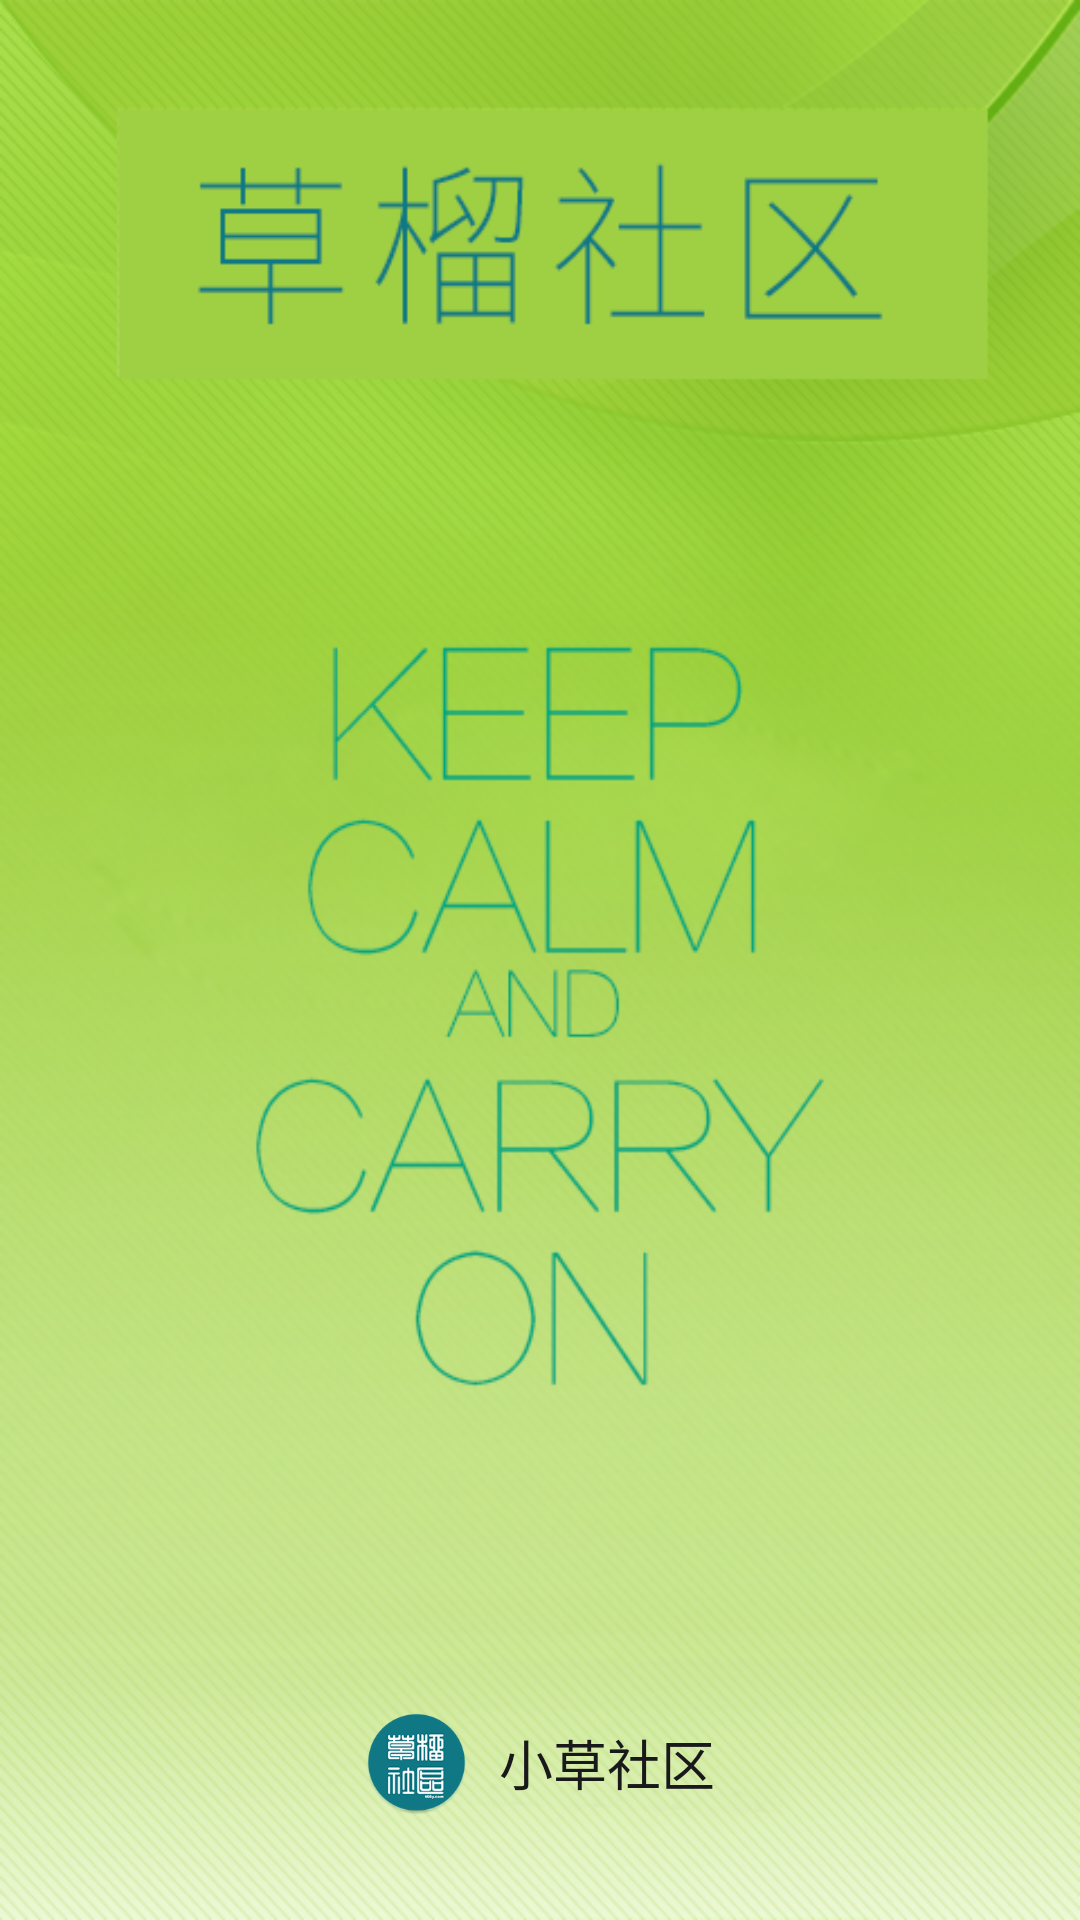

Produce the Android XML layout that renders to this screen, including the resource entries it uses.
<!-- AndroidManifest.xml: activity theme SplashTheme -->
<!-- res/layout/activity_splash.xml -->
<?xml version="1.0" encoding="utf-8"?>
<RelativeLayout xmlns:android="http://schemas.android.com/apk/res/android"
    android:id="@+id/layout_splash"
    android:layout_width="match_parent"
    android:layout_height="match_parent"
    android:background="@mipmap/background">

    <LinearLayout
        android:layout_width="match_parent"
        android:layout_height="wrap_content"
        android:layout_alignParentBottom="true"
        android:gravity="center"
        android:orientation="horizontal"
        android:paddingBottom="35dp">

        <ImageView
            android:id="@+id/imageView"
            android:layout_width="35dp"
            android:layout_height="35dp"
            android:src="@mipmap/ic_launcher_round" />

        <TextView
            android:id="@+id/textView"
            android:layout_width="wrap_content"
            android:layout_height="wrap_content"
            android:paddingStart="10dp"
            android:text="@string/app_name"
            android:textColor="@color/item_title"
            android:textSize="18sp" />
    </LinearLayout>

</RelativeLayout>
<!-- resources referenced by this layout -->
<resources>
  <color name="item_title">#19191B</color>
  <!-- mipmap background: png bitmap (mipmap-anydpi-v26, 344753 bytes) -->
  <!-- mipmap ic_launcher_round: png bitmap (mipmap-hdpi, 21256 bytes) -->
  <string name="app_name">小草社区</string>
  <style name="SplashTheme" parent="Theme.AppCompat.DayNight.NoActionBar">
          <item name="android:windowFullscreen">true</item>
      </style>
</resources>
